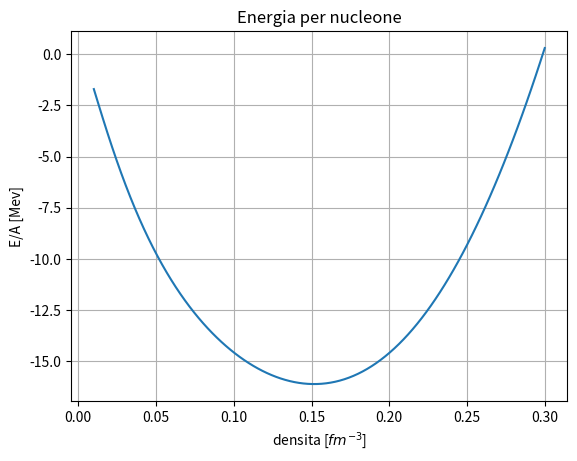

Write the Python code that produced this figure.
"""
Il codice calcola l'energia per nucleone in materia simmetrica
con il modelo sigma-omega in campo medio relativistico a T = 0
In questo codice si utilizzano i risultati analiti per gli integrali
"""
import time
import numpy as np
import matplotlib.pyplot as plt
from scipy.optimize import root

#\hbar/c in MeV fermi
hbc = 197.327

#masse barioni
mass_p = 938
mass_n = 939
m_n = np.array([mass_p, mass_n])/hbc

#masse mesoni
m_sg = 550.1238
m_om = 783.0000
m_rh = 763.0000
m_m = np.array([m_sg, m_om, m_rh])/hbc

#costanti di accopiamento a nb_sat
g_sg_sat = 10.5396
g_om_sat = 13.0189
g_rh_sat = 3.6836 #qui è già in conto il fattore un mezzo
g_sat = np.array([g_sg_sat, g_om_sat, g_rh_sat])

#array per modellare la dipendeza delle costanti di acc
#nell'ordine  sigma,  omega,  rho
a = np.array([1.3881, 1.3892, 0.5647])
b = np.array([1.0943, 0.9240])
c = np.array([1.7057, 1.4620])
d = np.array([0.4421, 0.4775])

def f(x, i):
    """
    funzione che modelliza l'andamento delle
    costati di accopiamento in fuzione di nb
    per il mesone sigma e il mesone omega

    Parameters
    ----------
    x : float or 1darray
        nb/nb_sat
    i : int
        è una flag
        i = 0 sigma
        i = 1 omega

    Returns
    ----------
    g_n : float or 1darray
        g(nb/nb_sat)
    """
    num = 1 + b[i]*(x + d[i])**2
    den = 1 + c[i]*(x + d[i])**2
    g_n = g_sat[i]*a[i] * num/den
    return g_n


def g(x):
    """
    funzione che modelliza l'andamento della
    costate di accopiamento in fuzione di nb
    per il mesone rho

    Parameters
    ----------
    x : float or 1darray
        nb/nb_sat

    Returns
    ----------
    g_n : float or 1darray
        g(nb/nb_sat)
    """
    g_n = g_sat[2] * np.exp(-a[2]*(x-1))
    return g_n


def sistema(V, n, p, kf, g_sg, g_om, g_rh):
    """
    sistema di equazini da risolvere

    Parameters
    ----------
    V : 1darray
        vettore delle incognite
    n : float
        densità neutroni
    p : float
        densità protoni
    kf : float
        impulso di fermi
    g_sg : float
        costante di accopiamento per sigma a densita nb = n+p
    g_om : float
        costante di accopiamento per omega a densita nb = n+p
    g_rh : float
        costante di accopiamento per rho   a densita nb = n+p

    Returns
    ----------
    lista di equazioni da risolvere
    r1 = 0
    r2 = 0
    r3 = 0
    """
    sig, omg, rho = V
    #masse efficaci
    m_eff_p = m_n[0] - sig*g_sg
    m_eff_n = m_n[1] - sig*g_sg
    #energie nucleoni
    ene1 = np.sqrt(kf**2 + m_eff_p**2)
    ene2 = np.sqrt(kf**2 + m_eff_n**2)
    #integrali analitici
    I_p = 1/np.pi**2 * m_eff_p*0.5*(kf*ene1 - m_eff_p**2 * np.log((kf + ene1)/m_eff_p))
    I_n = 1/np.pi**2 * m_eff_n*0.5*(kf*ene2 - m_eff_n**2 * np.log((kf + ene2)/m_eff_n))
    #equazioni da risolvere
    r1 = sig - g_sg/m_m[0]**2 * (I_p + I_n)
    r2 = omg - g_om/m_m[1]**2 * (n + p)
    r3 = rho - g_rh/m_m[2]**2 * (n - p)

    return [r1 , r2, r3]


number_dens = 100
min_dens = 0.01
max_dens = 0.3
nb_sat = 0.152

nb_dens = np.linspace(min_dens, max_dens, number_dens)

#array che conterrano le soluzioni
sigma = np.zeros(number_dens + 1)
omega = np.zeros(number_dens + 1)
rho   = np.zeros(number_dens + 1)

#valori inizali
sigma[0], omega[0], rho[0] = min_dens * g_sat/m_m**2

#array che conterrà l'energia
ene_nb = np.zeros(number_dens)

t0 = time.time()

for i, nb in enumerate(nb_dens): #ciclo sulle densità
    #materia simmetrica
    p = 0.5*nb
    n = 0.5*nb
    #impulso di fermi
    kf = (3*(np.pi**2)*nb/2)**(1/3)
    #costanti al varaire dellla densità
    g_sg = f(nb/nb_sat, 0)
    g_om = f(nb/nb_sat, 1)
    g_rh = g(nb/nb_sat)
    #punto di parteza, dipoende da i per velocizzare la soluzione
    start = (sigma[i], omega[i], rho[i])
    #risolvo il sistema e conservo la soluzione
    sol = root(sistema , start, args=(n, p, kf, g_sg, g_om, g_rh), tol=1e-14, method='hybr')
    sigma[i+1], omega[i+1], rho[i+1] = sol.x

#elimino il valore inizale
sigma = sigma[1:]
omega = omega[1:]
rho   = rho[1:]

#ciclo sulle densità per il calcolo dell'energia
for i, nb in enumerate(nb_dens):

    #impulso di fermi
    kf = (3*(np.pi**2)*nb/2)**(1/3)
    #costanti al varaire dellla densità
    g_sg = f(nb/nb_sat, 0)
    #masse efficaci
    m_eff_p = m_n[0] - sigma[i]*g_sg
    m_eff_n = m_n[1] - sigma[i]*g_sg
    #energie nucleoni
    ene1 = np.sqrt(kf**2 + m_eff_p**2)
    ene2 = np.sqrt(kf**2 + m_eff_n**2)
    #energia mesoni
    ene_m = 0.5*(m_m[0]**2*sigma[i]**2 + m_m[1]**2*omega[i]**2 + m_m[2]**2*rho[i]**2)
    #energie totali nucleoni
    ene_p = (kf*ene1*(ene1**2 - 0.5*m_eff_p**2) - 0.5*m_eff_p**4 * np.log((kf + ene1)/m_eff_p))/(4*np.pi**2)
    ene_n = (kf*ene2*(ene2**2 - 0.5*m_eff_n**2) - 0.5*m_eff_n**4 * np.log((kf + ene2)/m_eff_n))/(4*np.pi**2)
    #energia totale sistema
    ene_nb[i] =  ene_m + ene_p + ene_n


E_over_A =  hbc*(ene_nb/nb_dens - np.mean(m_n))
print(f'minimo di E/A = {np.min(E_over_A):.3f} MeV')

dt = time.time() - t0
print(f'tempo impeigato: {dt}')

#plot energia
plt.figure(1)
plt.title('Energia per nucleone')
plt.ylabel('E/A [Mev]')
plt.xlabel('densita [$fm^{-3}$]')
plt.grid()
plt.plot(nb_dens, E_over_A)
plt.show()